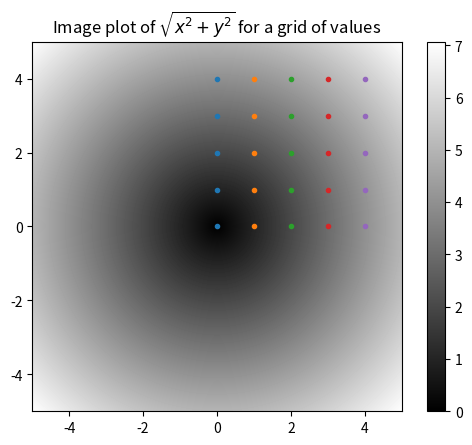

This figure's Python source:
# %% [markdown]
# # Array-Oriented Programming

#%%
import numpy as np
import matplotlib.pyplot as plt

#%%
test_mesh = np.arange(0,5)
xs, ys = np.meshgrid(test_mesh, test_mesh)

# %% [markdown]
# Now the pairing of the corresponding element in each matrix gives us the x and y coords of a point on the grid.

#%%
plt.plot(xs, ys, marker=".", linestyle="none")
plt.show()
# %% [markdown]
# ### Test Mathematical Functions
# Suppose we want to evaluate the math function `sqrt(x^2 + y^2)` across a grid of values.

# %%
# 1000 equally-spaced points
points = np.arange(-5,5,0.01)
# Both xs and ys are (1000, 1000) 2D matrices
x, y = np.meshgrid(points, points)
# %%
z = np.sqrt(x**2 + y**2)

# %%
plt.imshow(z, extent=[-5,5,-5,5], cmap=plt.cm.gray)
plt.colorbar()
plt.title("Image plot of $\sqrt{x^2 + y^2}$ for a grid of values")
plt.show()

# %% [markdown]
# ### Expressing Conditionals

# %% [markdown]
# Suppose we have a boolean array and two arrays with floats.

# %%
xarr = (np.random.standard_normal(5) * 2).round(2)
yarr = (np.random.standard_normal(5) * 2).round(2)
cond = np.array([True, False, True, True, False])

# %% [markdown]
# We wanted to take a value from `xarr` whenever the corresponding value in cond is True, and otherwise take the value from `yarr`.

# %%
cond_res = [(x if c else y) for x, y, c in zip(xarr, yarr, cond)]
cond_res

# %% [markdown]
# The above code as a few problems:
# * It's slow
# * Doesn't work for multi-dimentional arrays

# %%
np.where(cond, xarr, yarr)

# %% [markdown]
# We can even use scalar values, instead of arrays:

# %%
# Replace all negative values with 0 and all positive values with 1
test_matrix = np.random.standard_normal((4, 4)).round(2)
test_matrix

#%%
mat_cond = test_matrix < 0
np.where(mat_cond, 0, 1)

# %% [markdown]
# We can use both scalar and arrays:

# %%
# Only replace all negative values with 0
np.where(mat_cond, 0, test_matrix)

# %% [markdown]
# ### Mathematical and Statistical Methods

# %% [markdown]
# We can use aggregation functions like `mean` or `std`

# %%
math_arr = np.random.standard_normal((5, 4))

# %%
# Instance method
math_arr.mean()

# %%
# Top-level method
np.mean(math_arr)

# %%
math_arr.sum()

# %% [markdown]
# Some methods take `axis` argument

# %%
# Compute mean across rows
print(math_arr.mean(axis=0))
# Comptute mean across columns
print(math_arr.mean(axis=1))

# %% [markdown]
# Other methods like `cumsum` or `cumprod` do not aggregate, they produce an array of intermediate results.

# %%
test_cum = np.arange(1, 5)
test_cum.cumprod()

# %%
matrix_cum = np.arange(0, 9).reshape(3, 3)
matrix_cum

# %%
# Creates a 1D array of cummulative sums
matrix_cum.cumsum()

# %%
# Compute mean for values in different rows [|]
matrix_cum.cumsum(axis=0)

# %%
# Compute mean for values in different columns [-]
matrix_cum.cumsum(axis=1)

# %% [markdown]
# ### Methods for Boolean Arrays

# %%
# True: 1, False: 0
bool_arr = np.random.standard_normal(100)

print("No. of False values:", (bool_arr <= 0).sum())
print("No. of True values:", (bool_arr > 0).sum())

# %%
bools = np.array([True, False, False])

# %%
# Any value True?
bools.any()

# %%
# All values True?
bools.all()

# %% [markdown]
# These methods also work with non-boolean arrays, where non-zero elements are treated as `True`.

# %% [markdown]
### Sorting

# %%
unsorted_arr = np.random.standard_normal(5)
unsorted_arr2 = np.random.standard_normal(5)

print(unsorted_arr)

# %% [markdown]
# **Note**: `sort` is an in-place sort, while using `np.sort` will return an array.

# %%
unsorted_arr.sort()
unsorted_arr

# %%
sorted_arr = np.sort(unsorted_arr2)
print(unsorted_arr2)
print(sorted_arr)

# %% [markdown]
### Unique & Other Set Logic

# %%
letters = np.array(["a", "a", "b", "c", "b", "z"])
np.unique(letters)

# %%
uni_nums = np.array([1, 2, 3, 4, 1, 2, 4, 2, 5])
np.unique(uni_nums)

# %% [markdown]
# Note: `np.unique` is a top-level method, also it's similar to:

# %%
sorted(set(letters))

# %% [markdown]
# To test whether an element is in another array:

# %%
np.in1d(letters, np.array(["a", "b", "x"]))

# %% [markdown]
# Other set related methods are also built-in:

# %%
np.intersect1d(uni_nums, [1, 4, 6])

# %%
np.setxor1d(letters, ["a", "c", "x"])

# %%
np.union1d(letters, ["v", "x"])
